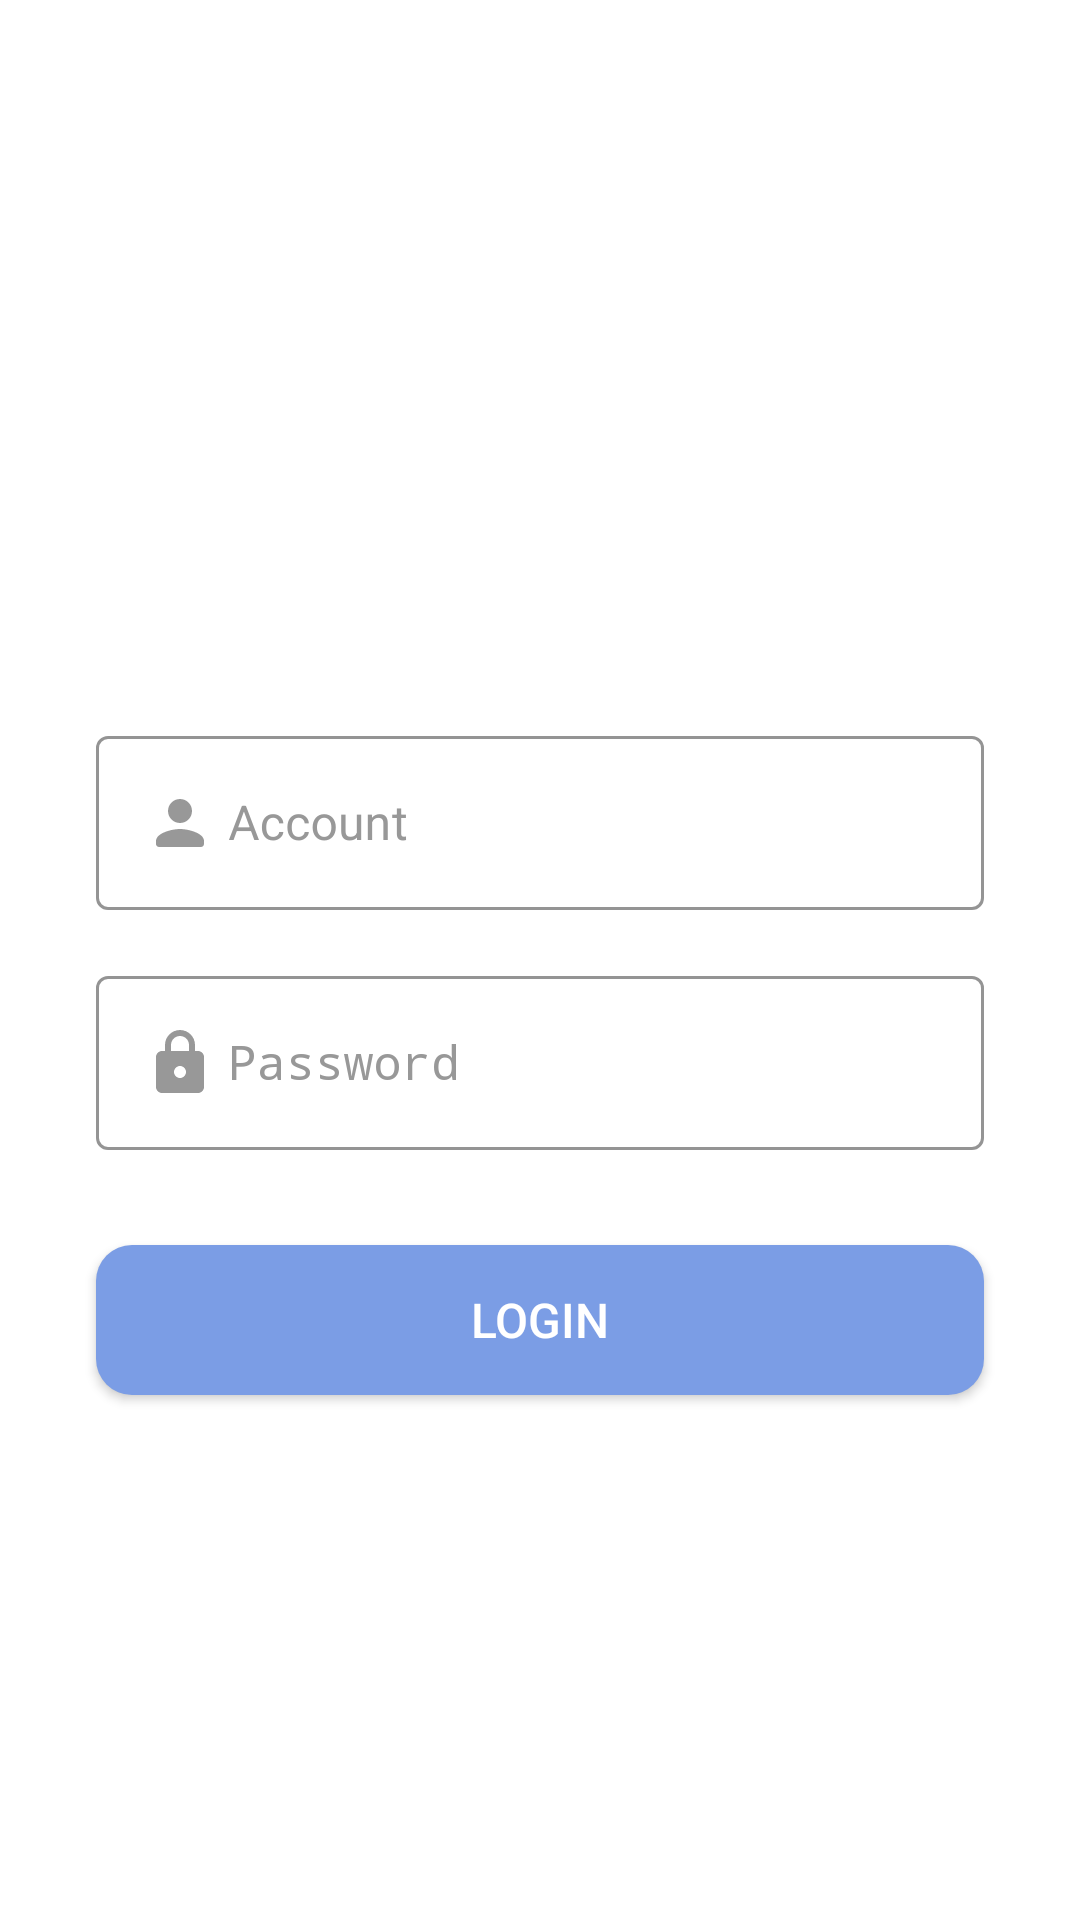

Write the Android layout XML for this screen, with the resource values it uses.
<!-- AndroidManifest.xml: application theme Theme.Nav_BMCv2 -->
<!-- res/layout/login_fragment.xml -->
<?xml version="1.0" encoding="utf-8"?>
<androidx.constraintlayout.widget.ConstraintLayout xmlns:android="http://schemas.android.com/apk/res/android"
    xmlns:app="http://schemas.android.com/apk/res-auto"
    xmlns:tools="http://schemas.android.com/tools"
    android:layout_width="match_parent"
    android:layout_height="match_parent"
    tools:context=".ui.login.LoginFragment">

    <LinearLayout
        android:id="@+id/account_login_form"
        android:layout_width="match_parent"
        android:layout_height="match_parent"
        android:orientation="vertical"
        android:paddingLeft="@dimen/activity_horizontal_margin"
        android:paddingRight="@dimen/activity_horizontal_margin">

        <androidx.constraintlayout.widget.ConstraintLayout
            android:layout_width="match_parent"
            android:layout_height="0dp"
            android:layout_weight="3">

            <ImageView
                android:layout_width="match_parent"
                android:layout_height="wrap_content"
                android:layout_margin="@dimen/activity_horizontal_margin"
                android:src="@drawable/nav_logo"
                app:layout_constraintBottom_toBottomOf="parent"
                app:layout_constraintEnd_toEndOf="parent"
                app:layout_constraintStart_toStartOf="parent"
                app:layout_constraintTop_toTopOf="parent" />
        </androidx.constraintlayout.widget.ConstraintLayout>
        <LinearLayout
            android:layout_width="match_parent"
            android:layout_height="0dp"
            android:layout_weight="3"
            android:orientation="vertical">
            <com.google.android.material.textfield.TextInputLayout
                android:id="@+id/accountInputLayout"
                style="@style/LoginInputLayout"
                android:layout_width="match_parent"
                android:layout_height="0dp"
                android:layout_weight="1"
                app:errorEnabled="true">
                <com.google.android.material.textfield.TextInputEditText
                    android:id="@+id/accountInputEditText"
                    style="@style/LoginInputEditText"
                    android:layout_width="match_parent"
                    android:layout_height="wrap_content"
                    android:drawableStart="@drawable/ic_person"
                    android:drawablePadding="@dimen/form_input_padding"
                    android:hint="@string/prompt_account"
                    android:imeOptions="actionDone"
                    android:inputType="textEmailAddress"
                    android:singleLine="true"
                    android:textSize="16sp">
                </com.google.android.material.textfield.TextInputEditText>
            </com.google.android.material.textfield.TextInputLayout>
            <com.google.android.material.textfield.TextInputLayout
                android:id="@+id/passwordInputLayout"
                style="@style/LoginInputLayout"
                android:layout_width="match_parent"
                android:layout_height="0dp"
                android:layout_weight="1"
                app:errorEnabled="true">

                <com.google.android.material.textfield.TextInputEditText
                    android:id="@+id/passwordInputEditText"
                    android:layout_width="match_parent"
                    android:layout_height="wrap_content"
                    android:drawableStart="@drawable/ic_lock"
                    android:drawablePadding="@dimen/form_input_padding"
                    android:hint="@string/prompt_password"
                    android:imeOptions="actionDone"
                    android:inputType="textPassword"
                    android:singleLine="true"
                    android:textAppearance="@style/LoginInputEditText"
                    android:textColor="@color/black"
                    android:textSize="16sp" />
            </com.google.android.material.textfield.TextInputLayout>
            <androidx.constraintlayout.widget.ConstraintLayout
                android:layout_width="match_parent"
                android:layout_height="0dp"
                android:layout_weight="1">

                <Button
                    android:id="@+id/sign_in_button"
                    android:layout_width="match_parent"
                    android:layout_height="wrap_content"
                    android:layout_margin="@dimen/activity_horizontal_margin"
                    android:background="@drawable/bg_signin_btn"
                    android:text="@string/signin_activity_login"
                    android:textColor="@color/white"
                    android:textSize="16sp"
                    app:layout_constraintBottom_toBottomOf="parent"
                    app:layout_constraintEnd_toEndOf="parent"
                    app:layout_constraintStart_toStartOf="parent"
                    app:layout_constraintTop_toTopOf="parent" />
            </androidx.constraintlayout.widget.ConstraintLayout>
        </LinearLayout>
        <androidx.constraintlayout.widget.ConstraintLayout
            android:layout_width="match_parent"
            android:layout_height="0dp"
            android:layout_weight="2">

            <TextView
                android:id="@+id/versionTextView"
                android:layout_width="wrap_content"
                android:layout_height="wrap_content"
                android:textColor="@color/gary_3"
                app:layout_constraintBottom_toBottomOf="parent"
                app:layout_constraintEnd_toEndOf="parent"
                app:layout_constraintStart_toStartOf="parent"
                app:layout_constraintTop_toTopOf="parent"
                app:layout_constraintVertical_bias="0.9">

            </TextView>

            <TextView
                android:id="@+id/deviceIdTextView"
                android:layout_width="wrap_content"
                android:layout_height="wrap_content"
                android:layout_marginStart="@dimen/fab_margin"
                android:layout_marginTop="@dimen/fab_margin"
                android:textColor="@color/blue_3"
                app:layout_constraintStart_toStartOf="parent"
                app:layout_constraintTop_toTopOf="parent"/>
            
        </androidx.constraintlayout.widget.ConstraintLayout>
    </LinearLayout>


</androidx.constraintlayout.widget.ConstraintLayout>
<!-- resources referenced by this layout -->
<resources>
  <color name="black">#FF000000</color>
  <color name="blue_3">#7B9DE5</color>
  <color name="gary_3">#989898</color>
  <color name="white">#FFFFFFFF</color>
  <dimen name="activity_horizontal_margin">16dp</dimen>
  <dimen name="fab_margin">16dp</dimen>
  <dimen name="form_input_padding">4dp</dimen>
  <!-- drawable bg_signin_btn (drawable) -->
  <?xml version="1.0" encoding="utf-8"?>
  <shape xmlns:android="http://schemas.android.com/apk/res/android"
      android:shape="rectangle">
  
      <corners android:radius="12dp"/>
      <size android:height="50dp" android:width="148dp"/>
      <solid android:color="@color/blue_3"/>
  
  </shape>
  <!-- drawable ic_lock (drawable-v24) -->
  <?xml version="1.0" encoding="UTF-8" standalone="no"?>
  <vector xmlns:android="http://schemas.android.com/apk/res/android"
      android:width="24dp"
      android:height="24dp"
      android:tint="#989898"
      android:viewportWidth="24.0"
      android:viewportHeight="24.0">
  
      <path
          android:fillColor="@android:color/white"
          android:pathData="M18,8h-1L17,6c0,-2.76 -2.24,-5 -5,-5S7,3.24 7,6v2L6,8c-1.1,0 -2,0.9 -2,2v10c0,1.1 0.9,2 2,2h12c1.1,0 2,-0.9 2,-2L20,10c0,-1.1 -0.9,-2 -2,-2zM12,17c-1.1,0 -2,-0.9 -2,-2s0.9,-2 2,-2 2,0.9 2,2 -0.9,2 -2,2zM9,8L9,6c0,-1.66 1.34,-3 3,-3s3,1.34 3,3v2L9,8z" />
  
  </vector>
  <!-- drawable ic_person (drawable-v24) -->
  <?xml version="1.0" encoding="UTF-8" standalone="no"?>
  <vector xmlns:android="http://schemas.android.com/apk/res/android" android:height="24dp" android:tint="#989898" android:viewportHeight="24.0" android:viewportWidth="24.0" android:width="24dp">
        
      <path android:fillColor="@android:color/white" android:pathData="M12,12c2.21,0 4,-1.79 4,-4s-1.79,-4 -4,-4 -4,1.79 -4,4 1.79,4 4,4zM12,14c-2.67,0 -8,1.34 -8,4v1c0,0.55 0.45,1 1,1h14c0.55,0 1,-0.45 1,-1v-1c0,-2.66 -5.33,-4 -8,-4z"/>
      
  </vector>
  <string name="prompt_account">Account</string>
  <string name="prompt_password">Password</string>
  <string name="signin_activity_login">Login</string>
  <style name="LoginInputEditText" parent="ThemeOverlay.MaterialComponents.TextInputEditText.OutlinedBox.Dense">
          <item name="android:textColor">@color/gary_3</item>
      </style>
  <style name="LoginInputLayout" parent="Widget.MaterialComponents.TextInputLayout.OutlinedBox">
          
          <item name="android:textColorHint">@color/gary_3</item>
          
          <item name="colorControlActivated">@color/blue_3</item>
          <item name="colorAccent">@color/blue_3</item>
          <item name="colorControlNormal">@color/blue_3</item>
          <item name="android:paddingStart">16dp</item>
          <item name="android:paddingEnd">16dp</item>
          <item name="boxStrokeColor">@color/blue_3</item>
      </style>
  <style name="Theme.Nav_BMCv2" parent="Theme.MaterialComponents.DayNight.DarkActionBar">
          
  
          <item name="colorPrimary">@color/blue_700</item>
          <item name="colorPrimaryVariant">@color/blue_500</item>
          <item name="colorOnPrimary">@color/white</item>
          
          <item name="colorSecondary">@color/teal_200</item>
          <item name="colorSecondaryVariant">@color/teal_700</item>
          <item name="colorOnSecondary">@color/black</item>
          
          <item name="android:statusBarColor" tools:targetApi="l">?attr/colorPrimaryVariant</item>
          
      </style>
  <color name="blue_700">#7B9DE5</color>
  <color name="blue_500">#587FD3</color>
  <color name="teal_200">#FF03DAC5</color>
  <color name="teal_700">#FF018786</color>
</resources>
